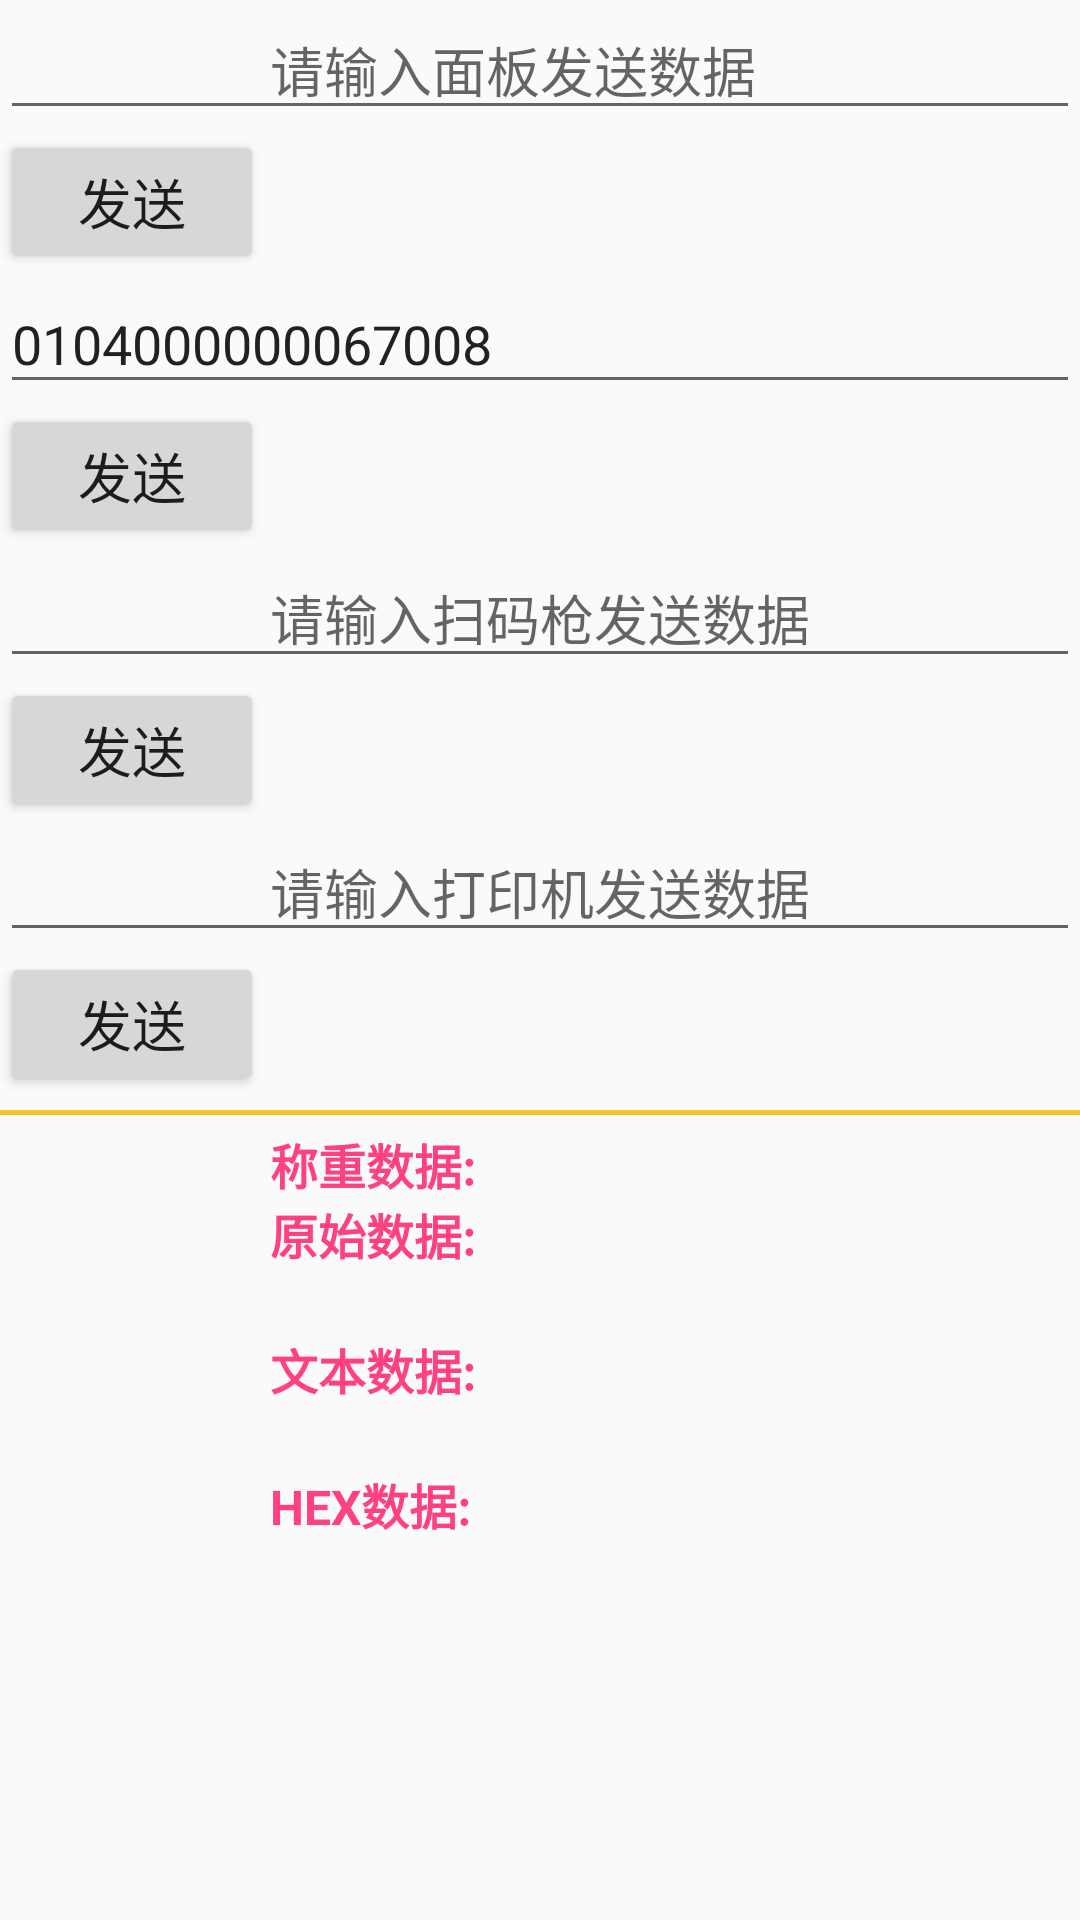

This screen was rendered from an Android layout file. Write that file and the resources it references.
<!-- AndroidManifest.xml: application theme AppTheme -->
<!-- res/layout/activity_send_hex.xml -->
<?xml version="1.0" encoding="utf-8"?>
<android.support.v4.widget.NestedScrollView xmlns:android="http://schemas.android.com/apk/res/android"
    xmlns:app="http://schemas.android.com/apk/res-auto"
    android:layout_width="match_parent"
    android:layout_height="match_parent">

    <LinearLayout
        android:layout_width="match_parent"
        android:layout_height="wrap_content"
        android:orientation="vertical">

        <EditText
            android:id="@+id/et1"
            android:layout_width="match_parent"
            android:layout_height="wrap_content"
            android:hint="请输入面板发送数据"
            android:paddingLeft="@dimen/dp100"
            android:textSize="18sp" />

        <Button
            android:id="@+id/bt1"
            android:layout_width="wrap_content"
            android:layout_height="wrap_content"
            android:text="发送"
            android:textSize="18sp" />


        <EditText
            android:id="@+id/et2"
            android:layout_width="match_parent"
            android:layout_height="wrap_content"
            android:hint="请输入称重发送数据"
            android:text="0104000000067008"
            android:textSize="18sp" />

        <Button
            android:id="@+id/bt2"
            android:layout_width="wrap_content"
            android:layout_height="wrap_content"
            android:text="发送"
            android:textSize="18sp" />


        <EditText
            android:id="@+id/et3"
            android:layout_width="match_parent"
            android:layout_height="wrap_content"
            android:hint="请输入扫码枪发送数据"
            android:paddingLeft="@dimen/dp100"
            android:textSize="18sp" />

        <Button
            android:id="@+id/bt3"
            android:layout_width="wrap_content"
            android:layout_height="wrap_content"
            android:text="发送"
            android:textSize="18sp" />


        <EditText
            android:id="@+id/et4"
            android:layout_width="match_parent"
            android:layout_height="wrap_content"
            android:hint="请输入打印机发送数据"
            android:paddingLeft="@dimen/dp100"
            android:textSize="18sp" />

        <Button
            android:id="@+id/bt4"
            android:layout_width="wrap_content"
            android:layout_height="wrap_content"
            android:text="发送"
            android:textSize="18sp" />

        <View
            android:layout_width="match_parent"
            android:layout_height="@dimen/dp2"
            android:layout_marginBottom="@dimen/dp5"
            android:layout_marginTop="@dimen/dp5"
            android:background="@color/theme_color" />

        <TextView
            android:layout_width="match_parent"
            android:layout_height="wrap_content"
            android:paddingLeft="@dimen/dp100"
            android:text="称重数据:"
            android:textColor="@color/colorAccent"
            android:textSize="@dimen/sp16"
            android:textStyle="bold" />

        <TextView
            android:layout_width="match_parent"
            android:layout_height="wrap_content"
            android:paddingLeft="@dimen/dp100"
            android:text="原始数据:"
            android:textColor="@color/colorAccent"
            android:textSize="@dimen/sp16"
            android:textStyle="bold" />

        <TextView
            android:id="@+id/zhong1"
            android:layout_width="match_parent"
            android:layout_height="wrap_content"
            android:paddingLeft="@dimen/dp100"
            android:textColor="@color/black"
            android:textSize="@dimen/sp16" />


        <TextView
            android:layout_width="match_parent"
            android:layout_height="wrap_content"
            android:paddingLeft="@dimen/dp100"
            android:text="文本数据:"
            android:textColor="@color/colorAccent"
            android:textSize="@dimen/sp16"
            android:textStyle="bold" />

        <TextView
            android:id="@+id/zhong2"
            android:layout_width="match_parent"
            android:layout_height="wrap_content"
            android:paddingLeft="@dimen/dp100"
            android:textColor="@color/black"
            android:textSize="@dimen/sp16" />

        <TextView
            android:layout_width="match_parent"
            android:layout_height="wrap_content"
            android:paddingLeft="@dimen/dp100"
            android:text="HEX数据:"
            android:textColor="@color/colorAccent"
            android:textSize="@dimen/sp16"
            android:textStyle="bold" />

        <TextView
            android:id="@+id/zhong3"
            android:layout_width="match_parent"
            android:layout_height="wrap_content"
            android:paddingLeft="@dimen/dp100"
            android:textColor="@color/black"
            android:textSize="@dimen/sp16" />


    </LinearLayout>

</android.support.v4.widget.NestedScrollView>
<!-- resources referenced by this layout -->
<resources>
  <color name="black">#000000</color>
  <color name="colorAccent">#FF4081</color>
  <color name="theme_color">#efc622</color>
  <dimen name="dp100">100.0dp</dimen>
  <dimen name="dp2">2.0dp</dimen>
  <dimen name="dp5">5.0dp</dimen>
  <dimen name="sp16">16sp</dimen>
  <style name="AppTheme" parent="Theme.AppCompat.Light.NoActionBar">
          
          <item name="colorPrimary">@color/colorPrimary</item>
          <item name="colorPrimaryDark">@color/colorPrimaryDark</item>
          <item name="colorAccent">@color/colorAccent</item>
          <item name="android:windowContentOverlay">@null</item>
          <item name="android:backgroundDimEnabled">false</item>
          <item name="android:keepScreenOn">true</item>
          <item name="android:screenOrientation">landscape</item>
      </style>
  <color name="colorPrimary">#3F51B5</color>
  <color name="colorPrimaryDark">#303F9F</color>
</resources>
